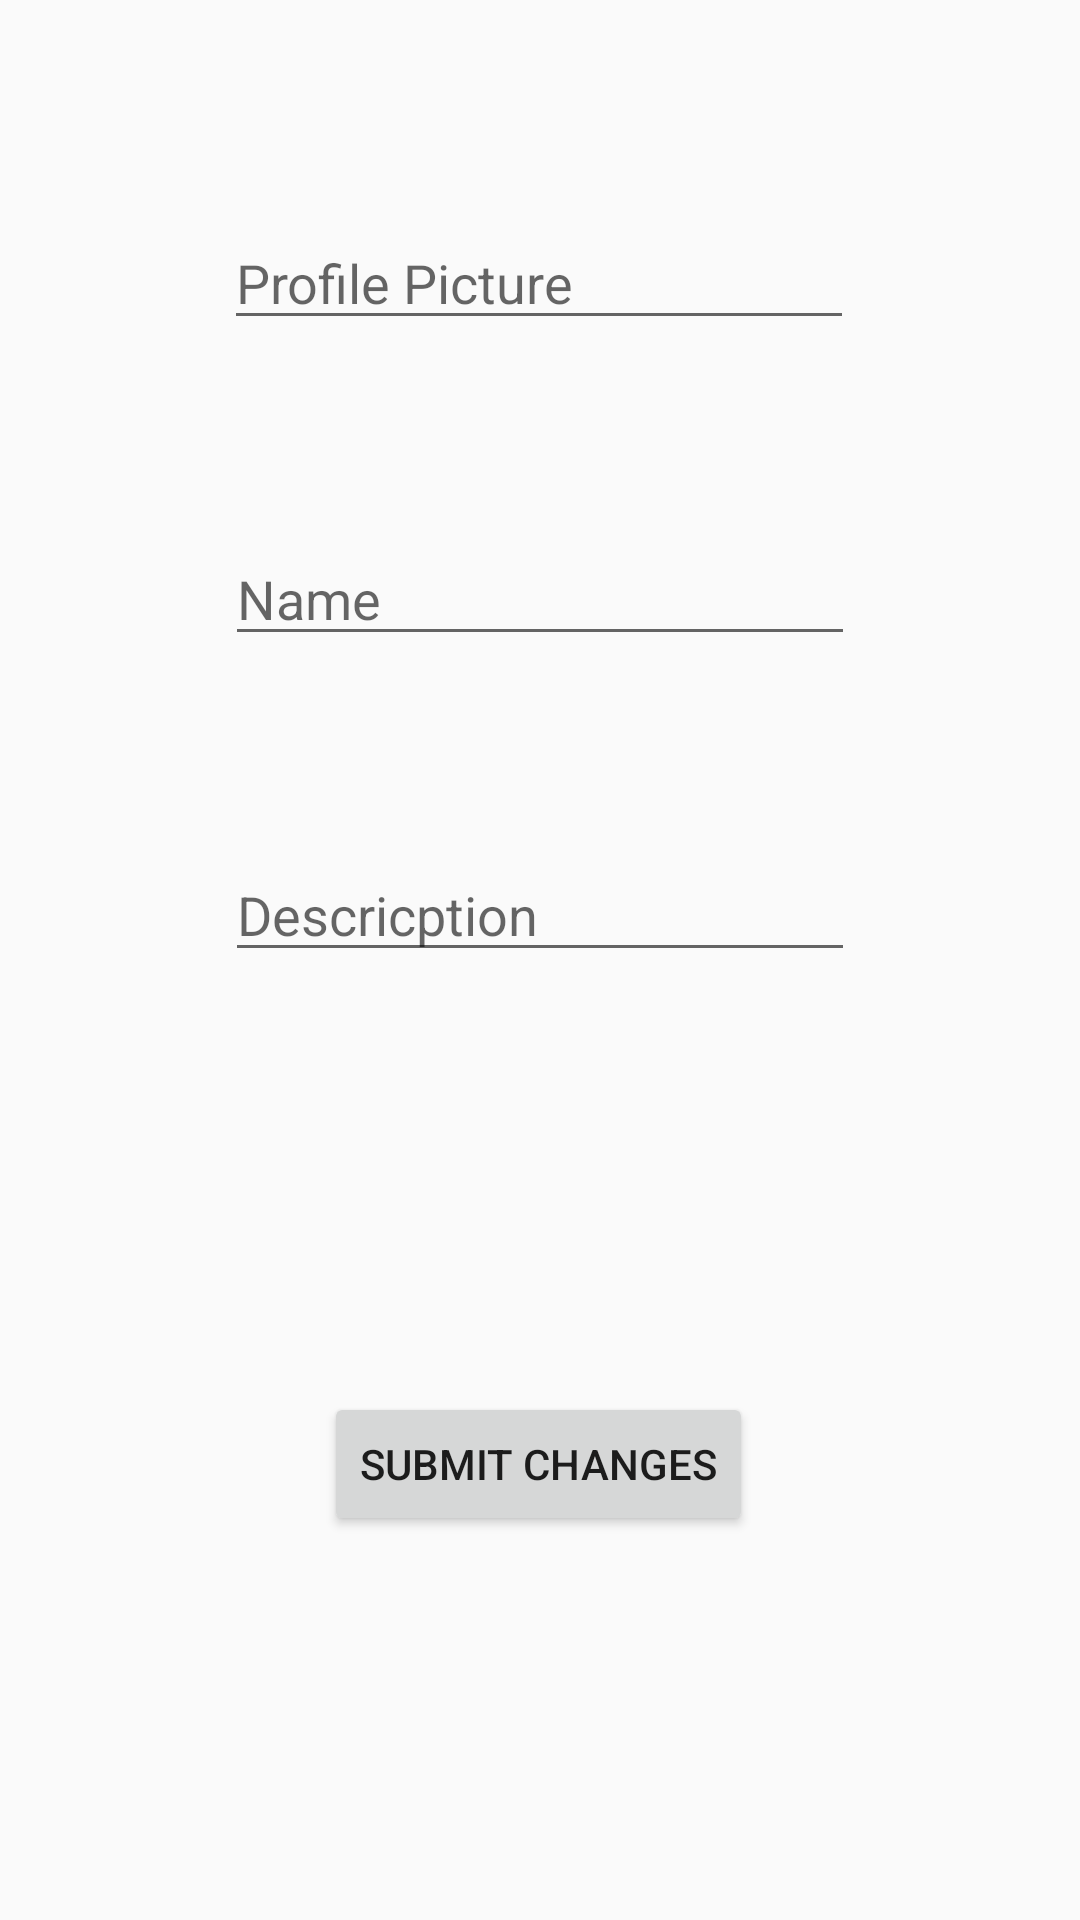

Android layout source for this screen:
<!-- AndroidManifest.xml: application theme AppTheme -->
<!-- res/layout/activity_modify_profile.xml -->
<?xml version="1.0" encoding="utf-8"?>
<androidx.constraintlayout.widget.ConstraintLayout xmlns:android="http://schemas.android.com/apk/res/android"
    xmlns:app="http://schemas.android.com/apk/res-auto"
    xmlns:tools="http://schemas.android.com/tools"
    android:layout_width="match_parent"
    android:layout_height="match_parent"
    tools:context=".activity.ModifyProfile">

    <EditText
        android:id="@+id/Mod_Name"
        android:layout_width="wrap_content"
        android:layout_height="wrap_content"
        android:layout_marginTop="64dp"
        android:ems="10"
        android:hint="Name"
        android:inputType="textPersonName"
        app:layout_constraintEnd_toEndOf="parent"
        app:layout_constraintStart_toStartOf="parent"
        app:layout_constraintTop_toBottomOf="@+id/Mod_Foto" />

    <EditText
        android:id="@+id/Mod_Desc"
        android:layout_width="wrap_content"
        android:layout_height="wrap_content"
        android:layout_marginTop="64dp"
        android:ems="10"
        android:hint="Descricption"
        android:inputType="textPersonName"
        app:layout_constraintEnd_toEndOf="parent"
        app:layout_constraintStart_toStartOf="parent"
        app:layout_constraintTop_toBottomOf="@+id/Mod_Name" />

    <Button
        android:id="@+id/Change"
        android:layout_width="wrap_content"
        android:layout_height="wrap_content"
        android:layout_marginTop="8dp"
        android:layout_marginBottom="128dp"
        android:text="Submit Changes"
        app:layout_constraintBottom_toBottomOf="parent"
        app:layout_constraintEnd_toEndOf="parent"
        app:layout_constraintHorizontal_bias="0.498"
        app:layout_constraintStart_toStartOf="parent"
        app:layout_constraintTop_toBottomOf="@+id/Mod_Desc"
        app:layout_constraintVertical_bias="1.0" />

    <EditText
        android:id="@+id/Mod_Foto"
        android:layout_width="wrap_content"
        android:layout_height="wrap_content"
        android:layout_marginTop="72dp"
        android:ems="10"
        android:hint="Profile Picture"
        android:inputType="textPersonName"
        app:layout_constraintEnd_toEndOf="parent"
        app:layout_constraintHorizontal_bias="0.497"
        app:layout_constraintStart_toStartOf="parent"
        app:layout_constraintTop_toTopOf="parent" />
</androidx.constraintlayout.widget.ConstraintLayout>
<!-- resources referenced by this layout -->
<resources>
  <style name="AppTheme" parent="AppTheme.Base" />
  <style name="AppTheme.Base" parent="Theme.AppCompat.Light.NoActionBar">
          
          <item name="colorPrimary">#3F51B5</item>
          
          <item name="colorPrimaryDark">#3949AB</item>
          
          <item name="colorAccent">#00B0FF</item>
          
      </style>
</resources>
